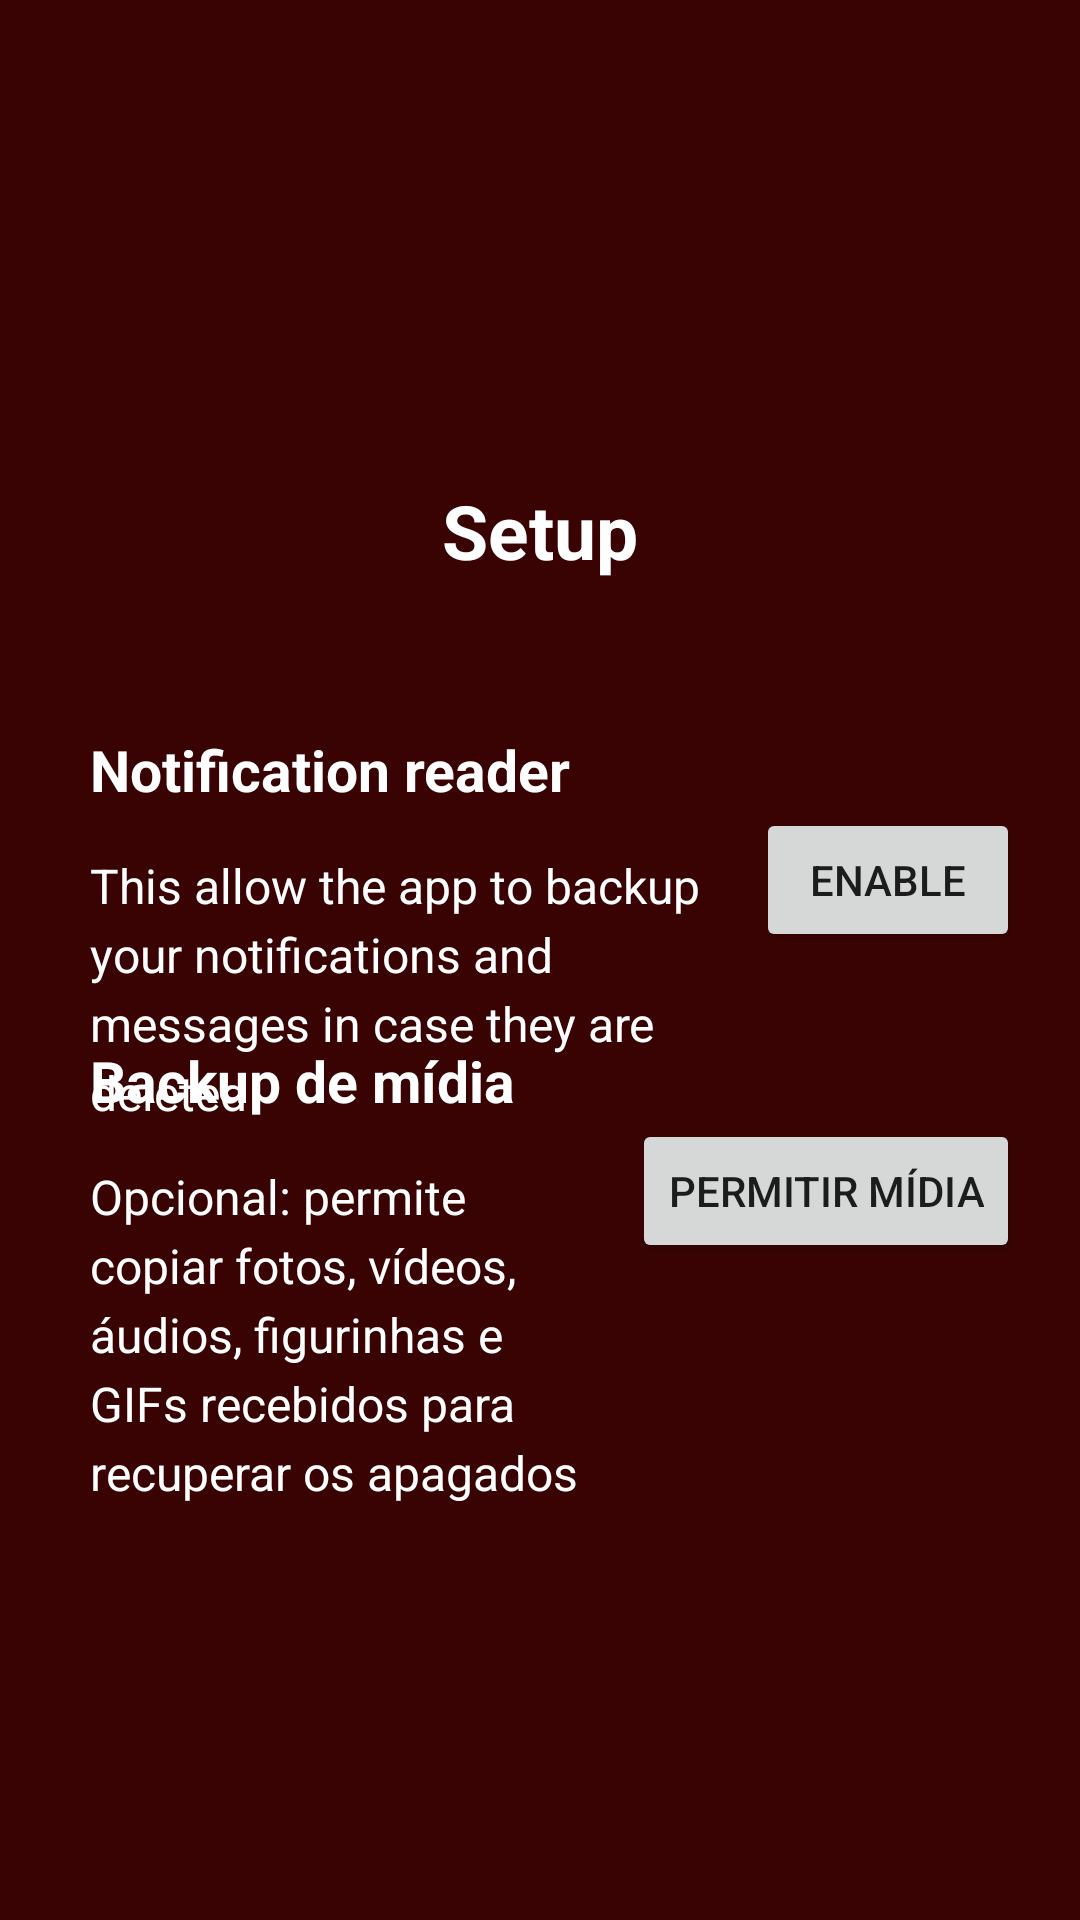

The Android layout XML behind this screen, and the referenced resources:
<!-- AndroidManifest.xml: application theme Theme.WhatsDeleted -->
<!-- res/layout/fragment_intro_permission.xml -->
<?xml version="1.0" encoding="utf-8"?>
<androidx.constraintlayout.widget.ConstraintLayout xmlns:android="http://schemas.android.com/apk/res/android"
    xmlns:app="http://schemas.android.com/apk/res-auto"
    android:layout_width="match_parent"
    android:layout_height="match_parent"
    android:background="@color/intro_three"
    android:padding="10dp">

    <TextView
        android:id="@+id/welcomeTv"
        android:layout_width="match_parent"
        android:layout_height="wrap_content"
        android:layout_marginTop="150dp"
        android:text="@string/setup"
        android:textAlignment="center"
        android:textColor="@color/white_only"
        android:textSize="25sp"
        android:textStyle="bold"
        app:layout_constraintTop_toTopOf="parent" />

    <TextView
        android:id="@+id/header_titleTv"
        android:layout_width="match_parent"
        android:layout_height="wrap_content"
        android:layout_marginStart="20dp"
        android:layout_marginTop="50dp"
        android:text="@string/notification_reader"
        android:textColor="@color/white_only"
        android:textSize="19sp"
        android:textStyle="bold"
        app:layout_constraintTop_toBottomOf="@id/welcomeTv" />

    <TextView
        android:layout_width="0dp"
        android:layout_height="wrap_content"
        android:layout_marginStart="20dp"
        android:layout_marginTop="15dp"
        android:layout_marginEnd="15dp"
        android:lineSpacingExtra="4dp"
        android:text="@string/notification_notice"
        android:textColor="@color/white_only"
        android:textSize="16sp"
        app:layout_constraintEnd_toStartOf="@id/enableBtn"
        app:layout_constraintStart_toStartOf="parent"
        app:layout_constraintTop_toBottomOf="@id/header_titleTv" />

    <Button
        android:id="@+id/enableBtn"
        android:layout_width="wrap_content"
        android:layout_height="wrap_content"
        android:layout_marginEnd="10dp"
        android:text="@string/enable"
        app:layout_constraintEnd_toEndOf="parent"
        app:layout_constraintTop_toBottomOf="@id/header_titleTv" />

    <TextView
        android:id="@+id/mediaTitleTv"
        android:layout_width="match_parent"
        android:layout_height="wrap_content"
        android:layout_marginStart="20dp"
        android:layout_marginTop="30dp"
        android:text="@string/media_perm_title"
        android:textColor="@color/white_only"
        android:textSize="19sp"
        android:textStyle="bold"
        app:layout_constraintTop_toBottomOf="@id/enableBtn" />

    <TextView
        android:id="@+id/mediaStateTv"
        android:layout_width="0dp"
        android:layout_height="wrap_content"
        android:layout_marginStart="20dp"
        android:layout_marginTop="15dp"
        android:layout_marginEnd="15dp"
        android:lineSpacingExtra="4dp"
        android:text="@string/media_perm_notice"
        android:textColor="@color/white_only"
        android:textSize="16sp"
        app:layout_constraintEnd_toStartOf="@id/mediaBtn"
        app:layout_constraintStart_toStartOf="parent"
        app:layout_constraintTop_toBottomOf="@id/mediaTitleTv" />

    <Button
        android:id="@+id/mediaBtn"
        android:layout_width="wrap_content"
        android:layout_height="wrap_content"
        android:layout_marginEnd="10dp"
        android:text="@string/media_perm_allow"
        app:layout_constraintEnd_toEndOf="parent"
        app:layout_constraintTop_toBottomOf="@id/mediaTitleTv" />

</androidx.constraintlayout.widget.ConstraintLayout>
<!-- resources referenced by this layout -->
<resources>
  <color name="intro_three">#3A0303</color>
  <color name="white_only">#FFFFFFFF</color>
  <string name="enable">Enable</string>
  <string name="media_perm_allow">Permitir mídia</string>
  <string name="media_perm_notice">Opcional: permite copiar fotos, vídeos, áudios, figurinhas e GIFs recebidos para recuperar os apagados</string>
  <string name="media_perm_title">Backup de mídia</string>
  <string name="notification_notice">This allow the app to backup your notifications and messages in case they are deleted</string>
  <string name="notification_reader">Notification reader</string>
  <string name="setup">Setup</string>
  <style name="Theme.WhatsDeleted" parent="Theme.MaterialComponents.DayNight.NoActionBar">
          
          <item name="colorPrimary">@color/purple_500</item>
          <item name="colorPrimaryVariant">@color/purple_500</item>
          <item name="colorOnPrimary">@color/white</item>
          
          <item name="colorSecondary">@color/teal_200</item>
          <item name="colorSecondaryVariant">@color/teal_700</item>
          <item name="colorOnSecondary">@color/black</item>
      </style>
  <color name="purple_500">#075E54</color>
  <color name="white">#FFFFFFFF</color>
  <color name="teal_200">#FF03DAC5</color>
  <color name="teal_700">#FF018786</color>
  <color name="black">#FF000000</color>
</resources>
